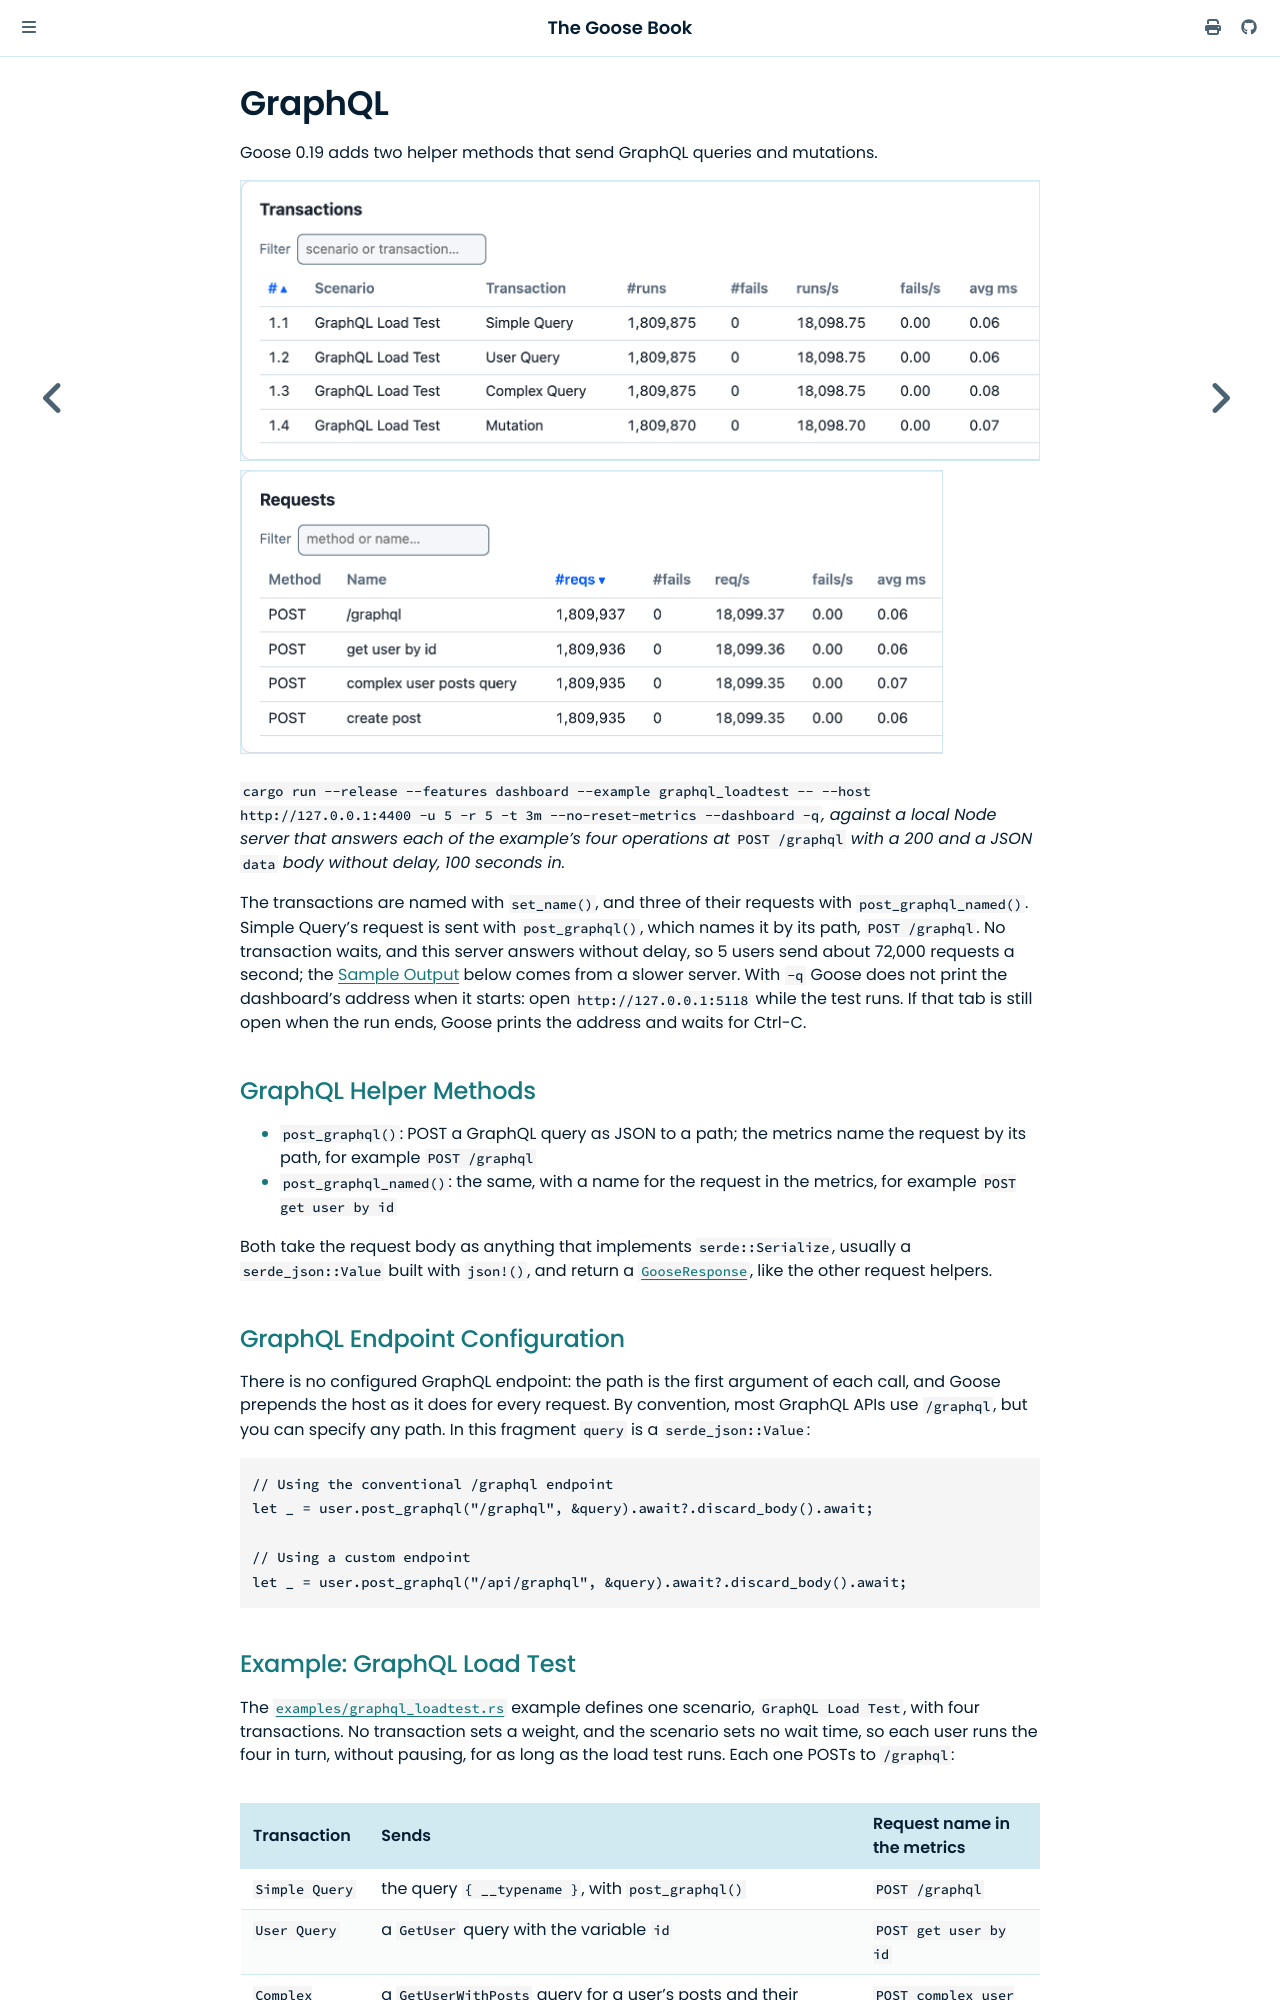

repository: tag1consulting/goose · page: example/graphql.html · generator: mdbook

# GraphQL

Goose 0.19 adds two helper methods that send GraphQL queries and mutations.

<img src="graphql-transactions.png" width="810" alt="The dashboard's Transactions table cut after its avg ms column: Simple Query, User Query, Complex Query and Mutation in the GraphQL Load Test scenario, each run about 1,809,875 times at about 18,099 a second, with 0 fails">

<img src="graphql-requests.png" width="703" alt="The dashboard's Requests table cut after its avg ms column: POST /graphql, POST get user by id, POST complex user posts query and POST create post, each about 1,809,936 requests at about 18,099 a second, with 0 fails">

*`cargo run --release --features dashboard --example graphql_loadtest -- --host http://127.0.0.1:4400 -u 5 -r 5 -t 3m --no-reset-metrics --dashboard -q`, against a local Node server that answers each of the example's four operations at `POST /graphql` with a 200 and a JSON `data` body without delay, 100 seconds in.*

The transactions are named with `set_name()`, and three of their requests with `post_graphql_named()`. Simple Query's request is sent with `post_graphql()`, which names it by its path, `POST /graphql`. No transaction waits, and this server answers without delay, so 5 users send about 72,000 requests a second; the [Sample Output](#sample-output) below comes from a slower server. With `-q` Goose does not print the dashboard's address when it starts: open `http://127.0.0.1:5118` while the test runs. If that tab is still open when the run ends, Goose prints the address and waits for Ctrl-C.

## GraphQL Helper Methods

- `post_graphql()`: POST a GraphQL query as JSON to a path; the metrics name the request by its path, for example `POST /graphql`
- `post_graphql_named()`: the same, with a name for the request in the metrics, for example `POST get user by id`

Both take the request body as anything that implements `serde::Serialize`, usually a `serde_json::Value` built with `json!()`, and return a [`GooseResponse`](https://docs.rs/goose/*/goose/goose/struct.GooseResponse.html), like the other request helpers.
